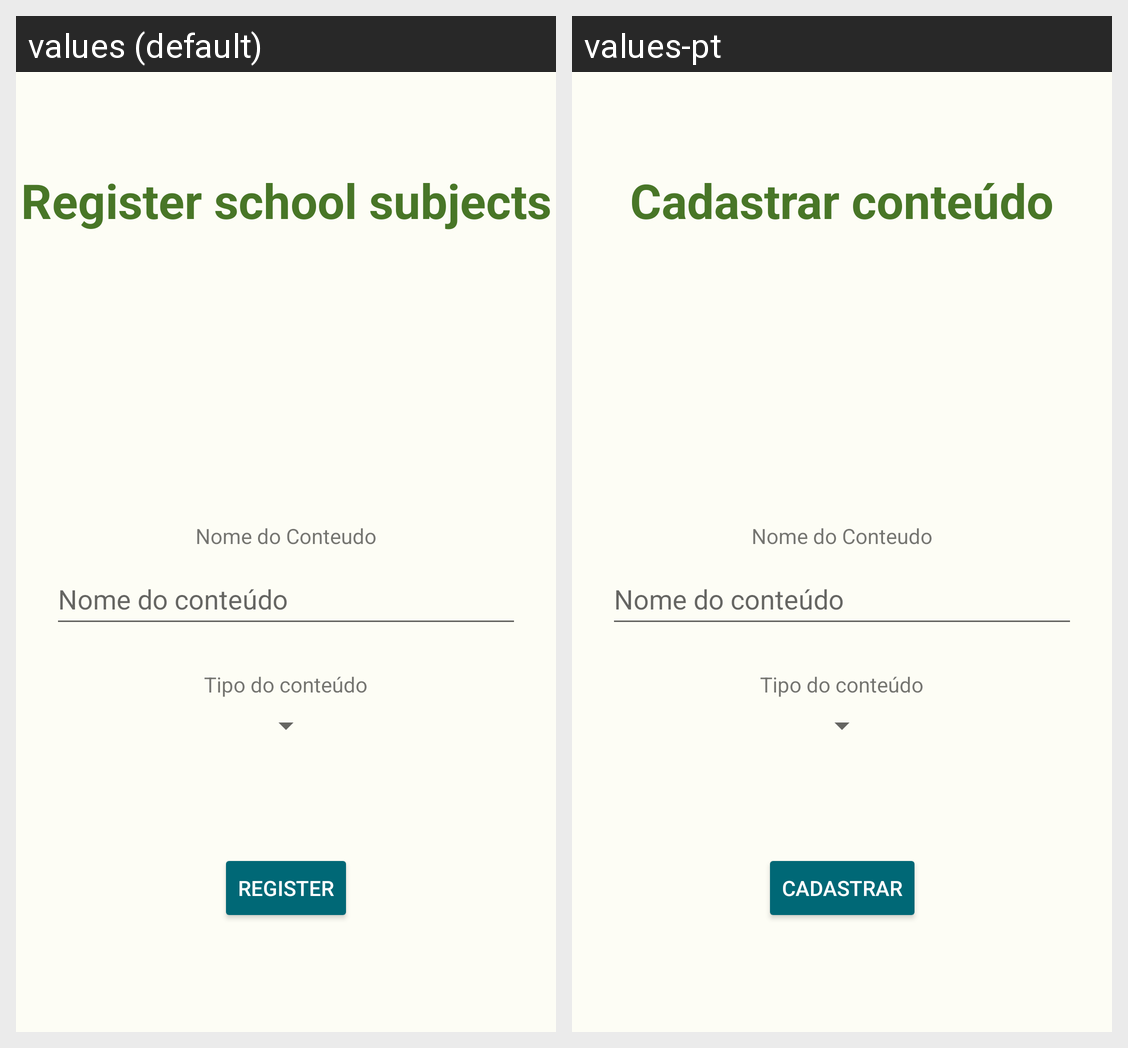

The same Android screen rendered under two of its app's locales, left to right. List the strings drawn on it with the default value and each locale's translation.
Android screen res/layout/content_cadastro_conteudo.xml rendered under 2 locales, left to right: values (default), values-pt. Device: Nexus 5 (rendered at 1080×1920; each locale shown at half size, 540×960, under a caption strip naming it); theme AppTheme.
Strings drawn on this screen, with the default value and each locale's value (text and hints the layout hard-codes, and strings that could not be matched under every locale, appear in the picture but are not listed):

cadastroConteudoButton
  values: Register school subjects
  values-pt: Cadastrar conteúdo

register
  values: Register
  values-pt: Cadastrar
